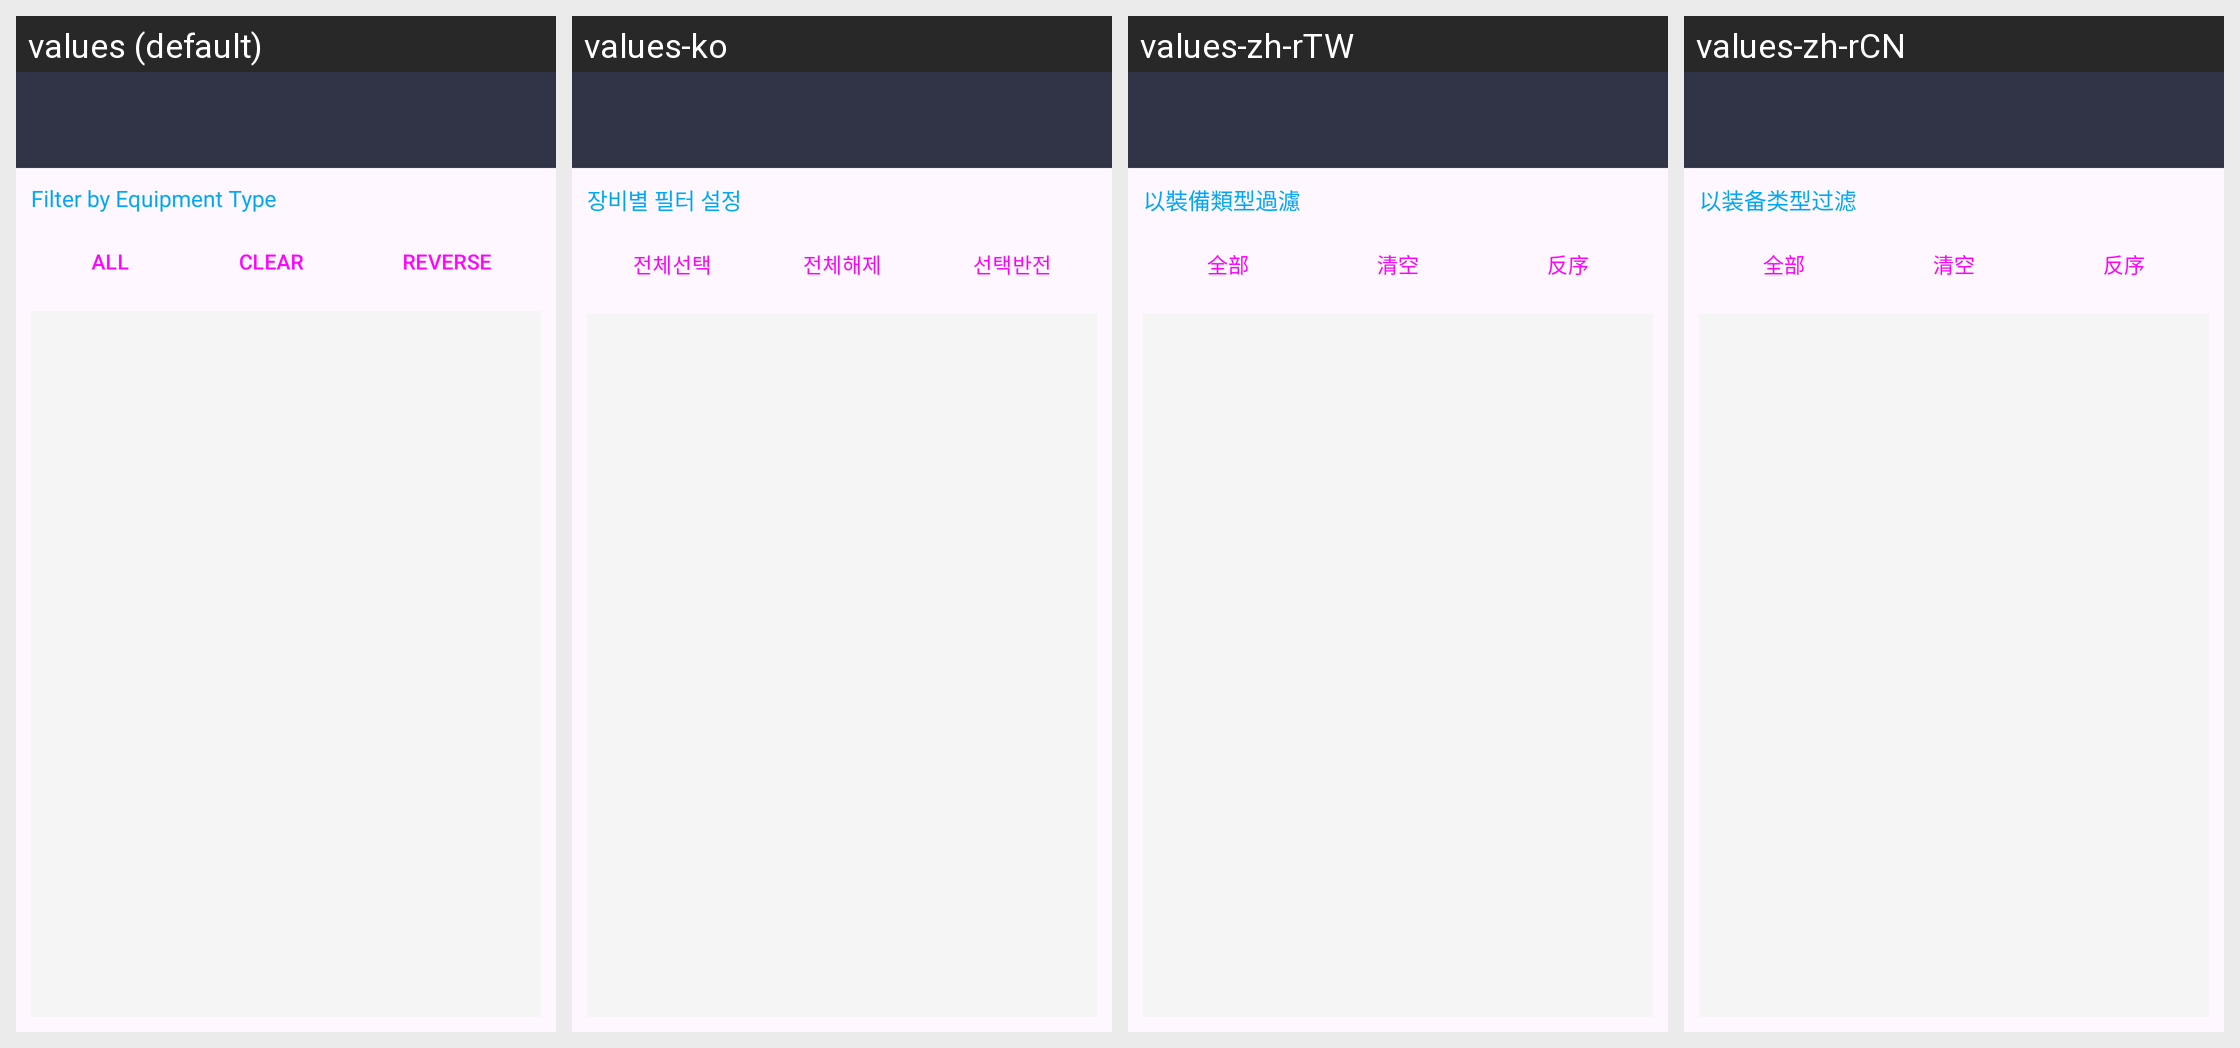

Translations of the strings shown on this Android screen, per locale in the grid:
Android screen res/layout/activity_equipment_list_filter.xml rendered under 4 locales, left to right: values (default), values-ko, values-zh-rTW, values-zh-rCN. Device: Nexus 5 (rendered at 1080×1920; each locale shown at half size, 540×960, under a caption strip naming it); theme AppTheme.
Other locales in the repository, not shown: values-en, values-es, values-ja.
Strings drawn on this screen, with the default value and each locale's value (text and hints the layout hard-codes, and strings that could not be matched under every locale, appear in the picture but are not listed):

filter_equip_title
  values: Filter by Equipment Type
  values-ko: 장비별 필터 설정
  values-zh-rTW: 以裝備類型過濾
  values-zh-rCN: 以装备类型过滤

filter_equip_all
  values: ALL
  values-ko: 전체선택
  values-zh-rTW: 全部
  values-zh-rCN: 全部

filter_equip_none
  values: CLEAR
  values-ko: 전체해제
  values-zh-rTW: 清空
  values-zh-rCN: 清空

filter_equip_rev
  values: REVERSE
  values-ko: 선택반전
  values-zh-rTW: 反序
  values-zh-rCN: 反序
